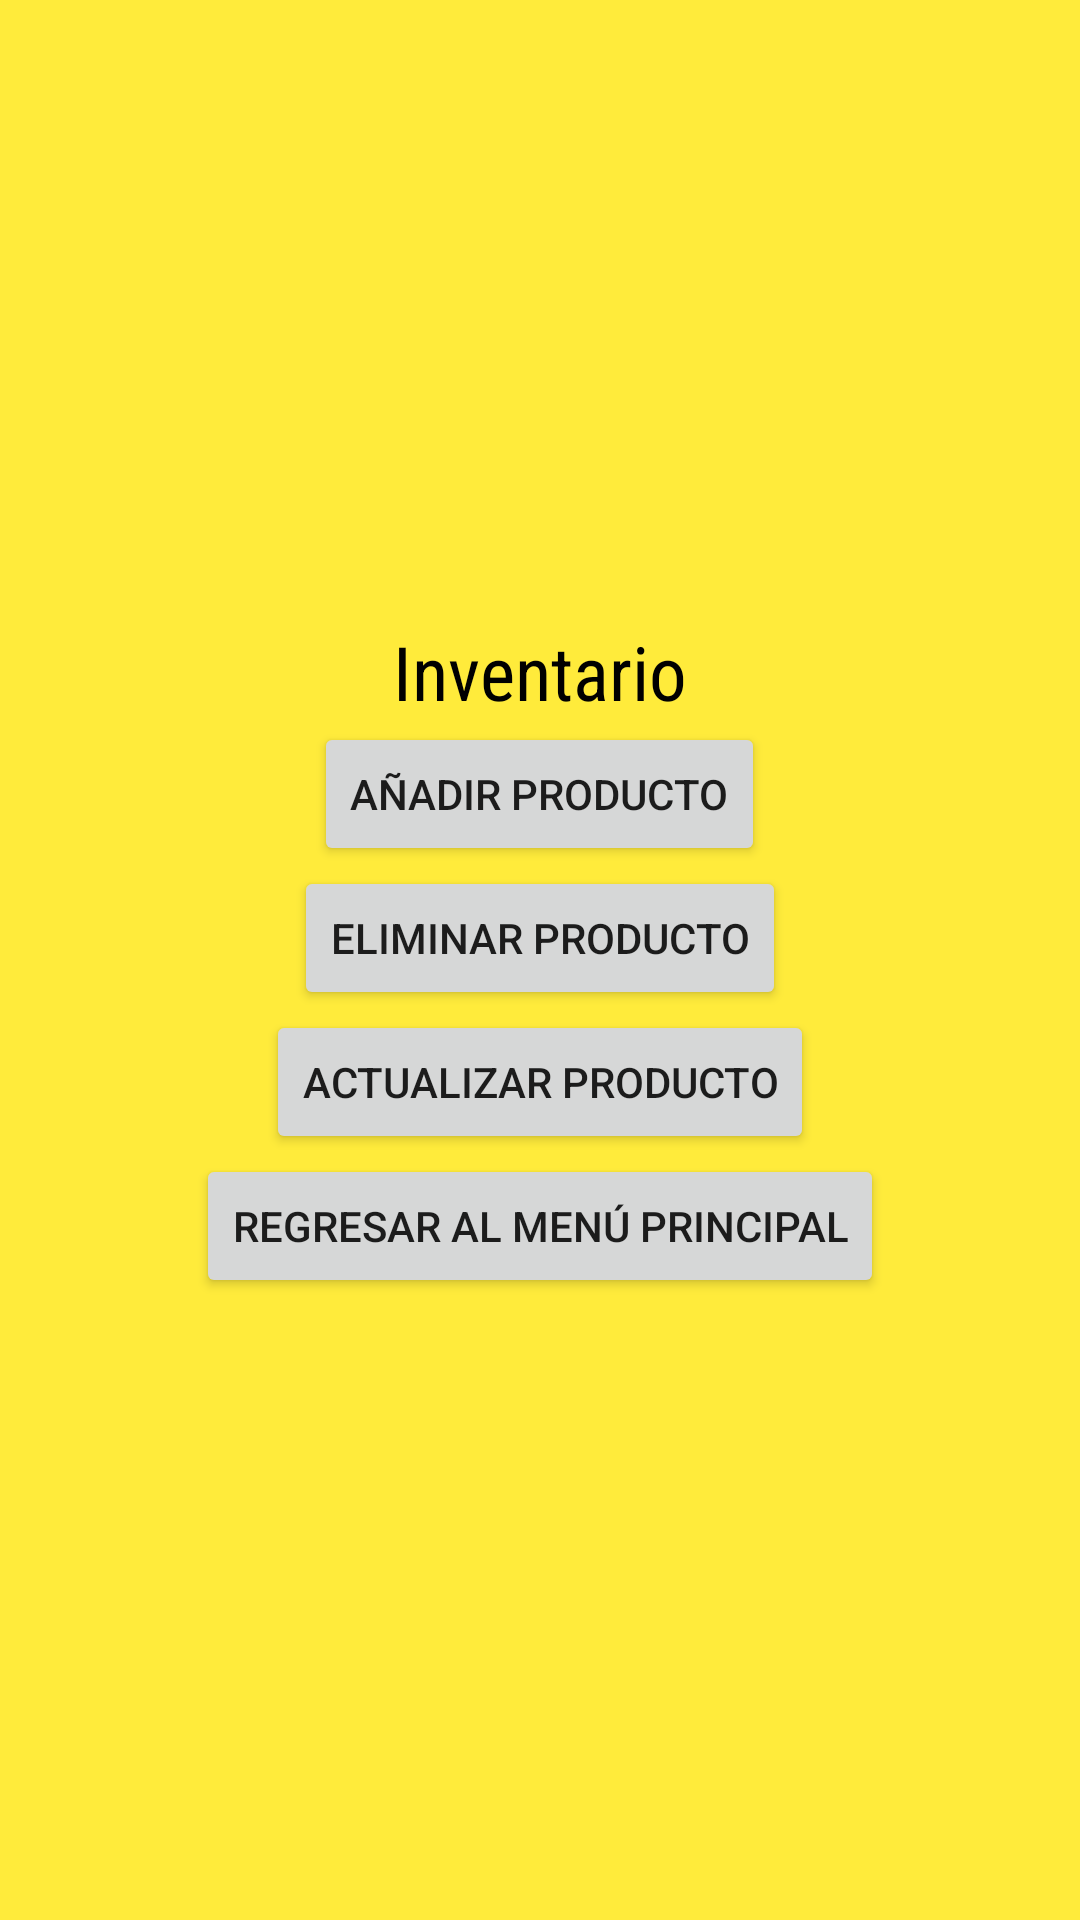

Android layout source for this screen:
<!-- AndroidManifest.xml: application theme Theme.DAM2_Ordinario -->
<!-- res/layout/activity_inventario.xml -->
<?xml version="1.0" encoding="utf-8"?>
<LinearLayout xmlns:android="http://schemas.android.com/apk/res/android"
    xmlns:app="http://schemas.android.com/apk/res-auto"
    xmlns:tools="http://schemas.android.com/tools"
    android:layout_width="match_parent"
    android:layout_height="match_parent"
    android:orientation="vertical"
    android:gravity="center"
    android:background="#FFEB3B"
    tools:context=".inventario">

    <TextView
        android:layout_width="wrap_content"
        android:layout_height="wrap_content"
        android:text="Inventario"
        android:textColor="@color/black"
        android:textSize="25sp"
        android:fontFamily="sans-serif-condensed"
        />

    <Button
        android:id="@+id/btInsert"
        android:layout_width="wrap_content"
        android:layout_height="wrap_content"
        android:text="Añadir Producto"/>

    <Button
        android:id="@+id/btDelete"
        android:layout_width="wrap_content"
        android:layout_height="wrap_content"
        android:text="Eliminar Producto"/>

    <Button
        android:id="@+id/btUpdate"
        android:layout_width="wrap_content"
        android:layout_height="wrap_content"
        android:text="Actualizar Producto"/>

    <Button
        android:id="@+id/returnBt"
        android:layout_width="wrap_content"
        android:layout_height="wrap_content"
        android:text="Regresar al Menú Principal"/>



</LinearLayout>
<!-- resources referenced by this layout -->
<resources>
  <style name="Theme.DAM2_Ordinario" parent="Theme.MaterialComponents.DayNight.NoActionBar">
          
          <item name="colorPrimary">@color/purple_500</item>
          <item name="colorPrimaryVariant">@color/purple_700</item>
          <item name="colorOnPrimary">@color/white</item>
          
          <item name="colorSecondary">@color/teal_200</item>
          <item name="colorSecondaryVariant">@color/teal_700</item>
          <item name="colorOnSecondary">@color/black</item>
          
          <item name="android:statusBarColor" tools:targetApi="l">?attr/colorPrimaryVariant</item>
          
      </style>
  <!-- not gathered from this repository: default colours our renderer supplied (Android Studio template values) -->
  <color name="purple_500">#FF6200EE</color>
  <color name="purple_700">#FF3700B3</color>
  <color name="teal_200">#FF03DAC5</color>
  <color name="teal_700">#FF018786</color>
  <color name="black">#FF000000</color>
  <color name="white">#FFFFFFFF</color>
</resources>
